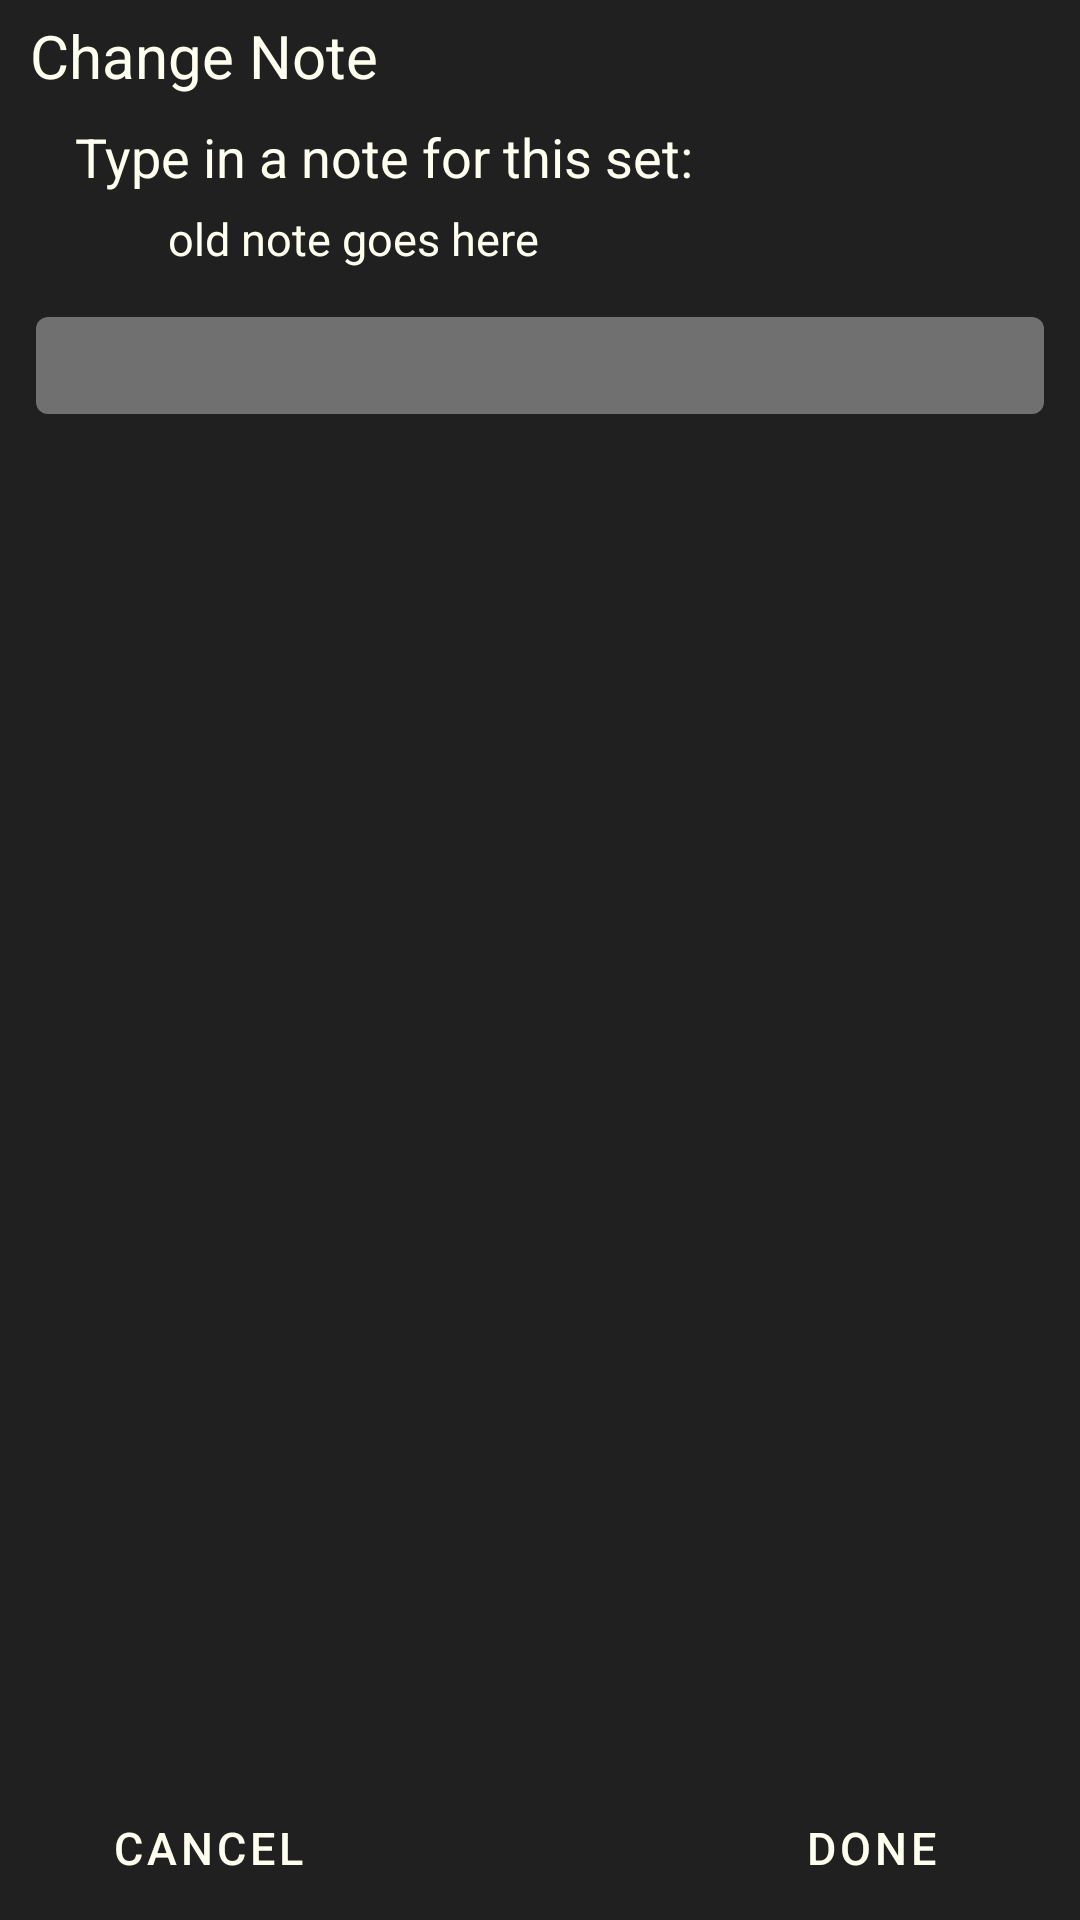

Android layout source for this screen:
<!-- AndroidManifest.xml: fallback theme Theme.MaterialComponents.DayNight.NoActionBar -->
<!-- res/layout/enter_text.xml -->
<?xml version="1.0" encoding="utf-8"?>
<LinearLayout xmlns:android="http://schemas.android.com/apk/res/android"
	android:layout_width="fill_parent"
	android:layout_height="fill_parent"
	android:orientation="vertical"
	android:background="@color/gray_darkest"
	>

	<RelativeLayout
		android:layout_width="fill_parent"
		android:layout_height="wrap_content"
		android:orientation="vertical" >

		<TextView
			android:id="@+id/enter_text_title_tv"
			android:layout_width="wrap_content"
			android:layout_height="wrap_content"
			android:layout_alignParentLeft="true"
			android:layout_alignParentTop="true"
			android:layout_gravity="center_vertical"
			android:layout_marginBottom="3dp"
			android:layout_marginLeft="10dp"
			android:layout_marginRight="3dp"
			android:layout_marginTop="5dp"
			android:text="@string/enter_text_default_title"
			style="@style/white_text_large"
			/>

		<ImageView
			android:id="@+id/enter_text_logo"
			android:layout_width="wrap_content"
			android:layout_height="wrap_content"
			android:layout_alignParentRight="true"
			android:layout_marginRight="8dp"
			android:layout_marginTop="6dp"
			android:src="@drawable/hpglogo_small" />

	</RelativeLayout>


	<RelativeLayout
		android:layout_width="fill_parent"
		android:layout_height="fill_parent" >

		
		
		
		<Button
			android:id="@+id/enter_text_null_butt"
			android:layout_width="wrap_content"
			android:layout_height="wrap_content"
			android:layout_alignParentBottom="true"
			android:layout_centerHorizontal="true"
			android:layout_marginLeft="5dp"
			android:layout_marginRight="5dp"
			android:paddingLeft="15dp"
			android:paddingRight="15dp"
			android:enabled="false"
			android:visibility="invisible"
			android:text="@string/null_string"
			/>

		<Button
			android:id="@+id/enter_text_ok_butt"
			android:layout_width="wrap_content"
			android:layout_height="wrap_content"
			android:layout_alignParentBottom="true"
			android:layout_alignParentRight="true"
			android:layout_marginRight="8dp"
			android:layout_toRightOf="@id/enter_text_null_butt"
			style="@style/white_text_small"
			android:background="@drawable/button_shiny_black"
			android:text="@string/done" />

		<Button
			android:id="@+id/enter_text_cancel_butt"
			android:layout_width="wrap_content"
			android:layout_height="wrap_content"
			android:layout_alignParentBottom="true"
			android:layout_alignParentLeft="true"
			android:layout_marginLeft="8dp"
			android:layout_toLeftOf="@id/enter_text_null_butt"
			style="@style/white_text_small"
			android:background="@drawable/button_shiny_black"
			android:text="@string/cancel" />

		<TextView
			android:id="@+id/enter_text_prompt_tv"
			android:layout_width="wrap_content"
			android:layout_height="wrap_content"
			android:layout_alignParentLeft="true"
			android:layout_alignParentTop="true"
			android:layout_marginLeft="25dp"
			android:layout_marginRight="12dp"
			android:layout_marginTop="5dp"
			android:text="@string/enter_text_msg_empty"
			style="@style/white_text_medium"
			/>

		<ScrollView
			android:layout_width="fill_parent"
			android:layout_height="wrap_content"
			android:layout_above="@id/enter_text_null_butt"
			android:layout_below="@id/enter_text_prompt_tv"
			android:layout_marginBottom="8dp"
			android:layout_marginLeft="12dp"
			android:layout_marginRight="12dp"
			>
			<LinearLayout
				android:layout_width="fill_parent"
				android:layout_height="wrap_content"
				android:orientation="vertical" >

				<TextView
					android:id="@+id/enter_text_old_note_tv"
					android:layout_width="wrap_content"
					android:layout_height="wrap_content"
					android:layout_marginLeft="44dp"
					android:layout_marginRight="12dp"
					android:layout_marginTop="5dp"
					android:text="old note goes here"
					style="@style/white_text_small"
					/>

				<EditText
					android:id="@+id/enter_text_display_et"
					android:layout_width="fill_parent"
					android:layout_height="wrap_content"
					android:layout_marginTop="16dp"
					android:background="@drawable/rounded_edges_medium"
					android:gravity="center"
					android:minLines="1"
					android:paddingBottom="4dp"
					android:paddingLeft="6dp"
					android:paddingRight="6dp"
					android:paddingTop="4dp"
					style="@style/white_text_medium"
					/>

			</LinearLayout>
		</ScrollView>
	</RelativeLayout>

</LinearLayout>
<!-- resources referenced by this layout -->
<resources>
  <color name="gray_darkest">#202020</color>
  <!-- drawable button_shiny_black (drawable) -->
  <?xml version="1.0" encoding="utf-8"?>
  <selector xmlns:android="http://schemas.android.com/apk/res/android" >
  	<item
  	    android:state_focused="true"
  	    android:state_pressed="false" 
  	    android:drawable="@drawable/button_shiny_black_no_logo_focused"
          />
      	<item
  	    android:state_pressed="true" 
  	    android:drawable="@drawable/button_shiny_black_no_logo_pressed"
          />
  	<item 
          android:state_enabled="false" 
  	    android:drawable="@drawable/button_shiny_black_no_logo_disabled"
          />
  	<item 
  	    android:drawable="@drawable/button_shiny_black_no_logo_normal"
  	/>
  </selector>
  <!-- drawable rounded_edges_medium (drawable) -->
  <?xml version="1.0" encoding="utf-8"?>
  <shape xmlns:android="http://schemas.android.com/apk/res/android" >
  
  	<solid android:color="@color/gray_medium" />
  
  	<corners
  		android:radius="4dp"
  		/>
  
  	<padding
  		android:bottom="0dp"
  		android:left="0dp"
  		android:right="0dp"
  		android:top="0dp" />
  
  
  </shape>
  <string name="cancel">cancel</string>
  <string name="done">done</string>
  <string name="enter_text_default_title">Change Note</string>
  <string name="enter_text_msg_empty">Type in a note
  		for this set\u003a</string>
  <string name="null_string">null</string>
  <style name="white_text_large" parent="@android:style/TextAppearance">
  		<item name="android:textColor">@color/ivory</item>
  		<item name="android:textSize">20sp</item>
  	</style>
  <style name="white_text_medium" parent="@android:style/TextAppearance">
  		<item name="android:textColor">@color/ivory</item>
  		<item name="android:textSize">18sp</item>
  	</style>
  <style name="white_text_small" parent="@android:style/TextAppearance">
  		<item name="android:textColor">@color/ivory</item>
  		<item name="android:textSize">15sp</item>
  	</style>
  <color name="gray_medium">#707070</color>
  <color name="ivory">#fffff0</color>
</resources>
